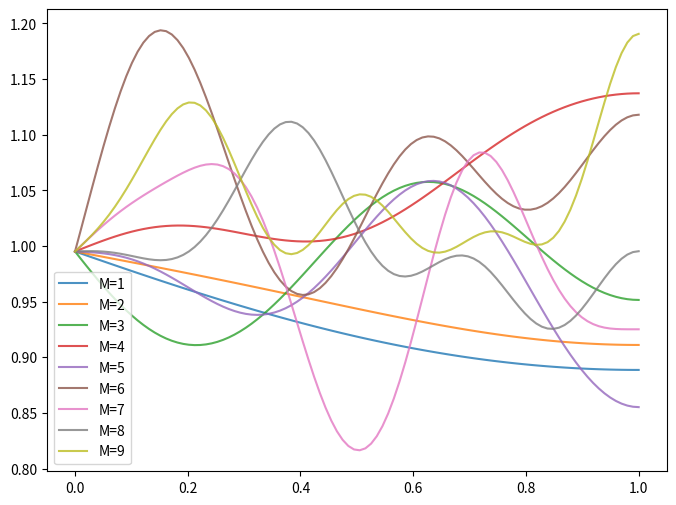

Python code for this plot:
# Define a KL expansion for a lognormal random field

import numpy as np
import matplotlib.pyplot as plt

def kl_expan(thetas):
    # input:
    # thetas: a numpy array of length M
    
    # output:
    # a: a function of x that represents the KL expansion of the lognormal random field
    
    M = len(thetas)
    ms = np.arange(M) + 0.5
    
    def terms(x):
        return 1 / ms * np.sin(ms * np.pi * x) * thetas
    
    def a(x):
        sums = np.sqrt(2) / np.pi * np.sum(terms(x))
        return np.exp(sums)
    
    return np.vectorize(a)

def kl_expan_2(thetas):
    # input:
    # thetas: a numpy array of length M
    
    # output:
    # a: a numpy array of length n
    
    M = len(thetas)
    
    # Define the spatial domain
    x = np.linspace(0, 1, 100)
    
    # Define the KL eigenvalues and eigenfunctions for the exponential-type correlation function
    def eigenvalue(m):
        return np.sqrt(2) / np.pi / (m + 0.5)

    def eigenfunction(m, x):
        return np.sin((m + 0.5) * np.pi * x)
    
    # Compute the mean and standard deviation
    mu = -0.5 * np.log(1.01)
    sigma = np.sqrt(np.log(1.01))
    
    # Compute the log-normal random field log(a(x))
    log_a_x = mu + sigma * sum(np.sqrt(eigenvalue(m)) * eigenfunction(m, x) * thetas[m] for m in range(M))

    # Convert to the actual random field a(x)
    a_x = np.exp(log_a_x)
    
    return a_x

import numpy as np
from scipy.optimize import fsolve

def analytical_solution(M, a, l_c):
    # input:
    # M: number of eigenvalues and eigenfunctions
    # a: parameter in the differential equation
    # l_c: parameter in the differential equation
    
    # output:
    # wn: eigenvalues
    # eigval: eigenvalues
    # eigfun: eigenfunctions
    
    c = 1 / l_c
    fun_o = lambda ww: c - ww * np.tan(ww * a)
    fun_e = lambda ww: ww + c * np.tan(ww * a)

    wn = np.zeros(M)
    eigfun = [None] * M
    
    j = 0
    k = 0

    for i in range((M + 1) // 2):
        # odd: compute data associated with equation : c - w*tan(a*w) = 0
        if (i > 0) and (2 * i - 1 < M):
            k += 1
            n = 2 * i - 1
            wn[n] = fsolve(fun_o, (k - 1) * (np.pi / a) + 1e-3)[0]
            alpha = np.sqrt(a + (np.sin(2 * wn[n] * a) / (2 * wn[n])))
            eigfun[n] = lambda x, wn=wn[n]: np.cos(wn * x) / alpha

        # even: compute data associated with equation : w + c*tan(a*w)
        if (2 * i + 2) < M:
            j += 1
            n = 2 * i + 2
            wn[n] = fsolve(fun_e, (j - 0.5) * (np.pi / a) + 1e-3)[0]
            alpha = np.sqrt(a - (np.sin(2 * wn[n] * a) / (2 * wn[n])))
            eigfun[n] = lambda x, wn=wn[n]: np.sin(wn * x) / alpha

    eigval = (2 * c) / (wn ** 2 + c ** 2)
    
    return wn, eigval, eigfun



# if __name__ == '__main__':
#     import numpy as np
#     import matplotlib.pyplot as plt
#     import scipy.stats as stats
    
#     # Define the parameters of the lognormal random field
#     mu = 0
#     sigma = 0.1
#     M = 150
    
#     # Define the domain of the random field
#     x = np.linspace(0, 1, 100)
    
#     # Define the KL expansion coefficients
#     thetas = np.random.normal(0, 1, M)
    
#     # Compute the KL expansion
#     a = kl_expan(thetas)
#     a_values = a(x)
    
#     # Define lognormal parameters
#     mean_ln = 1
#     std_ln = 0.1

#     # Perform Kolmogorov-Smirnov Test
#     ks_stat, ks_pvalue = stats.kstest(a_values, 'lognorm', args=(std_ln,), alternative='two-sided')
#     print(f"Kolmogorov-Smirnov Test: Statistic={ks_stat}, p-value={ks_pvalue}")

#     # Histogram plot
#     plt.figure(figsize=(8, 6))
#     plt.hist(a_values, bins=30, density=True, alpha=0.6, color='g')

#     # Plot lognormal PDF for comparison
#     x = np.linspace(0, 3, 1000)
#     pdf_ln = stats.lognorm.pdf(x, std_ln, scale=np.exp(mean_ln))
#     plt.plot(x, pdf_ln, 'r-', label='Lognormal PDF')
#     plt.legend()

#     # Q-Q plot
#     plt.figure(figsize=(6, 6))
#     stats.probplot(a_values, dist="lognorm", sparams=(std_ln,), plot=plt)
#     plt.show()

if __name__ == '__main__':
    import numpy as np
    import matplotlib.pyplot as plt
    import scipy.stats as stats
    
    # Define the parameters of the lognormal random field
    M = 10
    
    # Define the domain of the random field
    x = np.linspace(0, 1, 100)
    
    plt.figure(figsize=(8, 6))
    
    for M in range(1,10):
        # Define the KL expansion coefficients
        thetas = np.random.normal(0, 1, M)
        
        # Compute the KL expansion
        a = kl_expan_2(thetas)
        
        # Plot the random field
        # plt.figure(figsize=(8, 6))
        # plt.plot(x, a, 'g', label='Lognormal Random Field')
        plt.plot(x, a, alpha=0.8, label=f'M={M}')

    # # Define lognormal parameters
    # mean_ln = 1
    # std_ln = 0.1

    # # Perform Kolmogorov-Smirnov Test
    # ks_stat, ks_pvalue = stats.kstest(a, 'lognorm', args=(std_ln,), alternative='two-sided')
    # print(f"Kolmogorov-Smirnov Test: Statistic={ks_stat}, p-value={ks_pvalue}")

    # # Histogram plot
    # plt.figure(figsize=(8, 6))
    # plt.hist(a, bins=30, density=True, alpha=0.6, color='g')

    # # Plot lognormal PDF for comparison
    # x = np.linspace(0, 3, 1000)
    # pdf_ln = stats.lognorm.pdf(x, std_ln, scale=np.exp(mean_ln))
    # plt.plot(x, pdf_ln, 'r-', label='Lognormal PDF')
    # plt.legend()

    # # Q-Q plot
    # plt.figure(figsize=(6, 6))
    # stats.probplot(a, dist="lognorm", sparams=(std_ln,), plot=plt)
    plt.legend()
    plt.show()